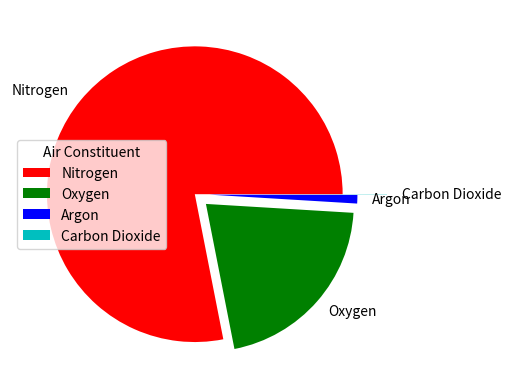

This chart was generated by the following Python code:
import numpy as np
from numpy import *
import matplotlib.pyplot as plt
import math


'''
Air is made up of 78.09% nitrogen, 20.95% oxygen, 
0.93% argon, 0.04% carbon dioxide, 
and other gases in meagre amounts
'''


'''
'r' - Red
'g' - Green
'b' - Blue
'c' - Cyan
'm' - Magenta
'y' - Yellow
'k' - Black
'w' - White
'''

y = np.array([78.09 , 20.95, 0.93, 0.03])
x_labels = np.array(["Nitrogen" , "Oxygen","Argon","Carbon Dioxide"])

explode = np.array([0,0.1,0.1,0.3])

colors = np.array(["r" , "g","b","c"])

# plt.pie(y, labels = x_labels)

# plt.pie(y, labels = x_labels  , startangle = 90)

# plt.pie(y, labels = x_labels  , explode = explode)

plt.pie(y, labels = x_labels  , explode = explode , colors = colors)

plt.legend(title = "Air Constituent")
plt.show()








